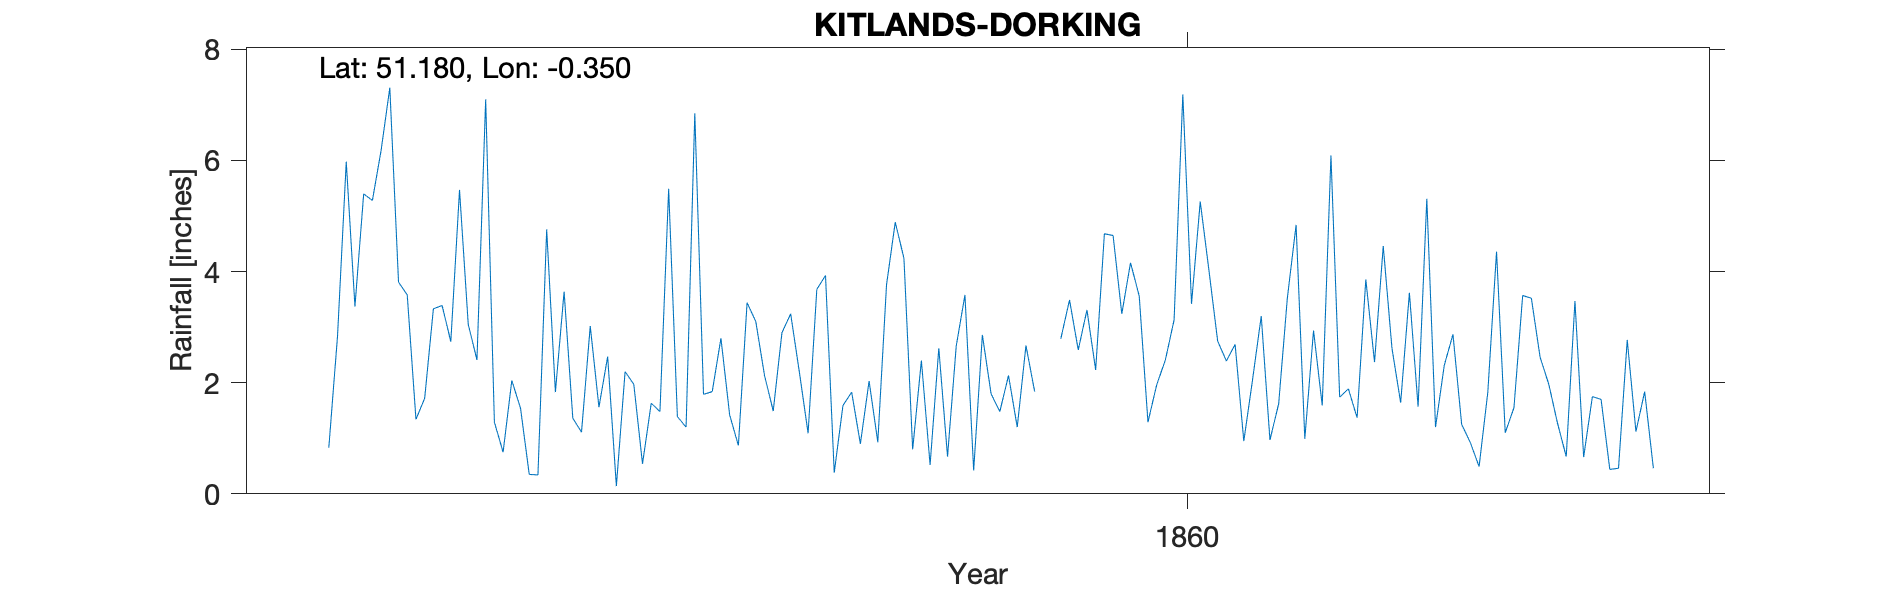

The file beside this chart, header and first rows:
KITLANDS-DORKING, , , , , , , , , , , , , , , , , , , , , , , 
Grid ref, TQ154436, Long, -0.3504, Lat, 51.18, Elevation, 580, ft, , , , , , , , , , , , , , , 
Station no, RR2447, , , , , , , , , , , , , , , , , , , , , , 
, 1850, 1851, 1852, 1853, 1854, 1855, 1856, 1857, 1858, 1859, 1860, 1861, 1862, 1863, 1864, 1865, 1866, 1867, 1868, 1869, , , 
January, , , , 3.58, 2.04, 0.14, 2.8, 3.93, 0.52, 1.84, 3.56, 0.95, 1.89, 2.87, 1.27, , , , , , , , 
February, , , , 1.34, 1.54, 2.2, 1.42, 0.38, 2.62, -999, 1.29, 2.05, 1.37, 1.25, 0.67, , , , , , , , 
March, , , , 1.72, 0.35, 1.97, 0.87, 1.59, 0.67, -999, 1.96, 3.2, 3.86, 0.92, 3.47, , , , , , , , 
April, , , 0.83, 3.33, 0.34, 0.54, 3.44, 1.83, 2.66, 2.79, 2.41, 0.97, 2.37, 0.49, 0.66, , , , , , , , 
May, , , 2.84, 3.39, 4.76, 1.63, 3.1, 0.9, 3.58, 3.49, 3.13, 1.62, 4.46, 1.83, 1.75, , , , , , , , 
June, , , 5.98, 2.74, 1.83, 1.48, 2.13, 2.03, 0.42, 2.59, 7.19, 3.53, 2.62, 4.36, 1.7, , , , , , , , 
July, , , 3.37, 5.47, 3.64, 5.49, 1.49, 0.93, 2.86, 3.31, 3.42, 4.84, 1.64, 1.1, 0.44, , , , , , , , 
August, , , 5.4, 3.05, 1.36, 1.39, 2.9, 3.76, 1.8, 2.23, 5.26, 0.99, 3.62, 1.55, 0.46, , , , , , , , 
September, , , 5.28, 2.41, 1.11, 1.2, 3.24, 4.89, 1.48, 4.68, 4.02, 2.94, 1.57, 3.57, 2.77, , , , , , , , 
October, , , 6.18, 7.1, 3.02, 6.85, 2.19, 4.24, 2.13, 4.65, 2.75, 1.59, 5.31, 3.52, 1.12, , , , , , , , 
November, , , 7.31, 1.29, 1.56, 1.79, 1.09, 0.8, 1.2, 3.24, 2.39, 6.09, 1.2, 2.46, 1.84, , , , , , , , 
December, , , 3.81, 0.75, 2.47, 1.84, 3.68, 2.4, 2.67, 4.16, 2.69, 1.74, 2.31, 1.97, 0.46, , , , , , , , 
Total, , , , 36.17, 24.02, 26.52, 28.35, 27.68, 22.61, 36.55, 40.07, 30.51, 32.22, 25.89, 16.61, , , , , , , , 
1859 Feb - Mar bracketed (-999), , , , , , , , , , , , , , , , , , , , , , , 
